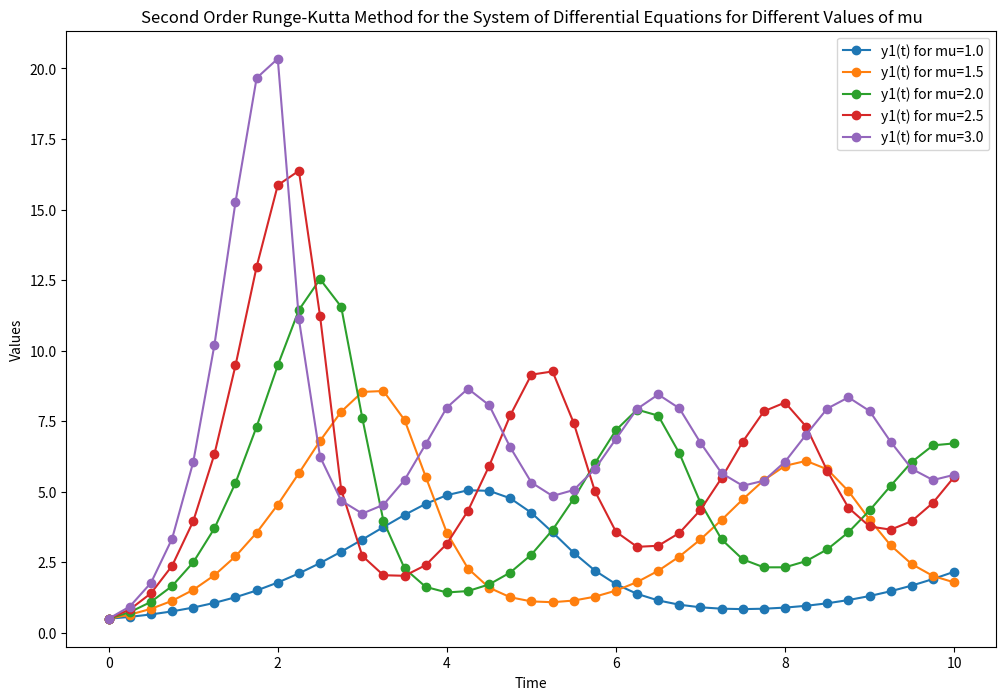

The matplotlib source for this figure:
import numpy as np
import matplotlib.pyplot as plt

def system_of_equations(t, y, mu):
    dy1dt = y[0] * (mu - 0.1*y[0] - 0.5*y[1] - 0.5*y[2])
    dy2dt = y[1] * (-mu + 0.5*y[0] - 0.3*y[2])
    dy3dt = y[2] * (-mu + 0.2*y[0] + 0.5*y[1])
    return np.array([dy1dt, dy2dt, dy3dt])

def runge_kutta_2nd_order(y, t, h, mu):
    k1 = h * system_of_equations(t, y, mu)
    k2 = h * system_of_equations(t + h, y + k1, mu)
    y_next = y + 0.5 * (k1 + k2)
    return y_next

def generate_dataset(T, mu_values, h):
    num_steps = int(T / h)
    time_points = np.linspace(0, T, num_steps + 1)
    y_values_list = []

    for mu in mu_values:
        y_values = np.zeros((num_steps + 1, 3))
        y_values[0, :] = 0.5

        for i in range(num_steps):
            y_values[i + 1, :] = runge_kutta_2nd_order(y_values[i, :], time_points[i], h, mu)

        y_values_list.append(y_values)

    return time_points, y_values_list, mu_values

def save_dataset(time_points, y_values_list, mu_values, filename='dataset_mu_variationLF.csv'):
    data = []

    for i, mu in enumerate(mu_values):
        for j, t in enumerate(time_points):
            row = [t, y_values_list[i][j, 0], y_values_list[i][j, 1], y_values_list[i][j, 2], mu]
            data.append(row)

    data = np.array(data)
    np.savetxt(filename, data, delimiter=',')

# Parameters
T = 10.0
h = 0.25
mu_values = np.linspace(1, 3, 5)  # Change the number of values as needed

# Generate and save dataset for different values of mu
time_points, y_values_list, mu_values = generate_dataset(T, mu_values, h)
save_dataset(time_points, y_values_list, mu_values)

# Plot results for each value of mu (optional)
plt.figure(figsize=(12, 8))

for i, mu in enumerate(mu_values):
    plt.plot(time_points, y_values_list[i][:, 0], label=f'y1(t) for mu={mu}',marker='o')

plt.xlabel('Time')
plt.ylabel('Values')
plt.legend()
plt.title('Second Order Runge-Kutta Method for the System of Differential Equations for Different Values of mu')
plt.show()
